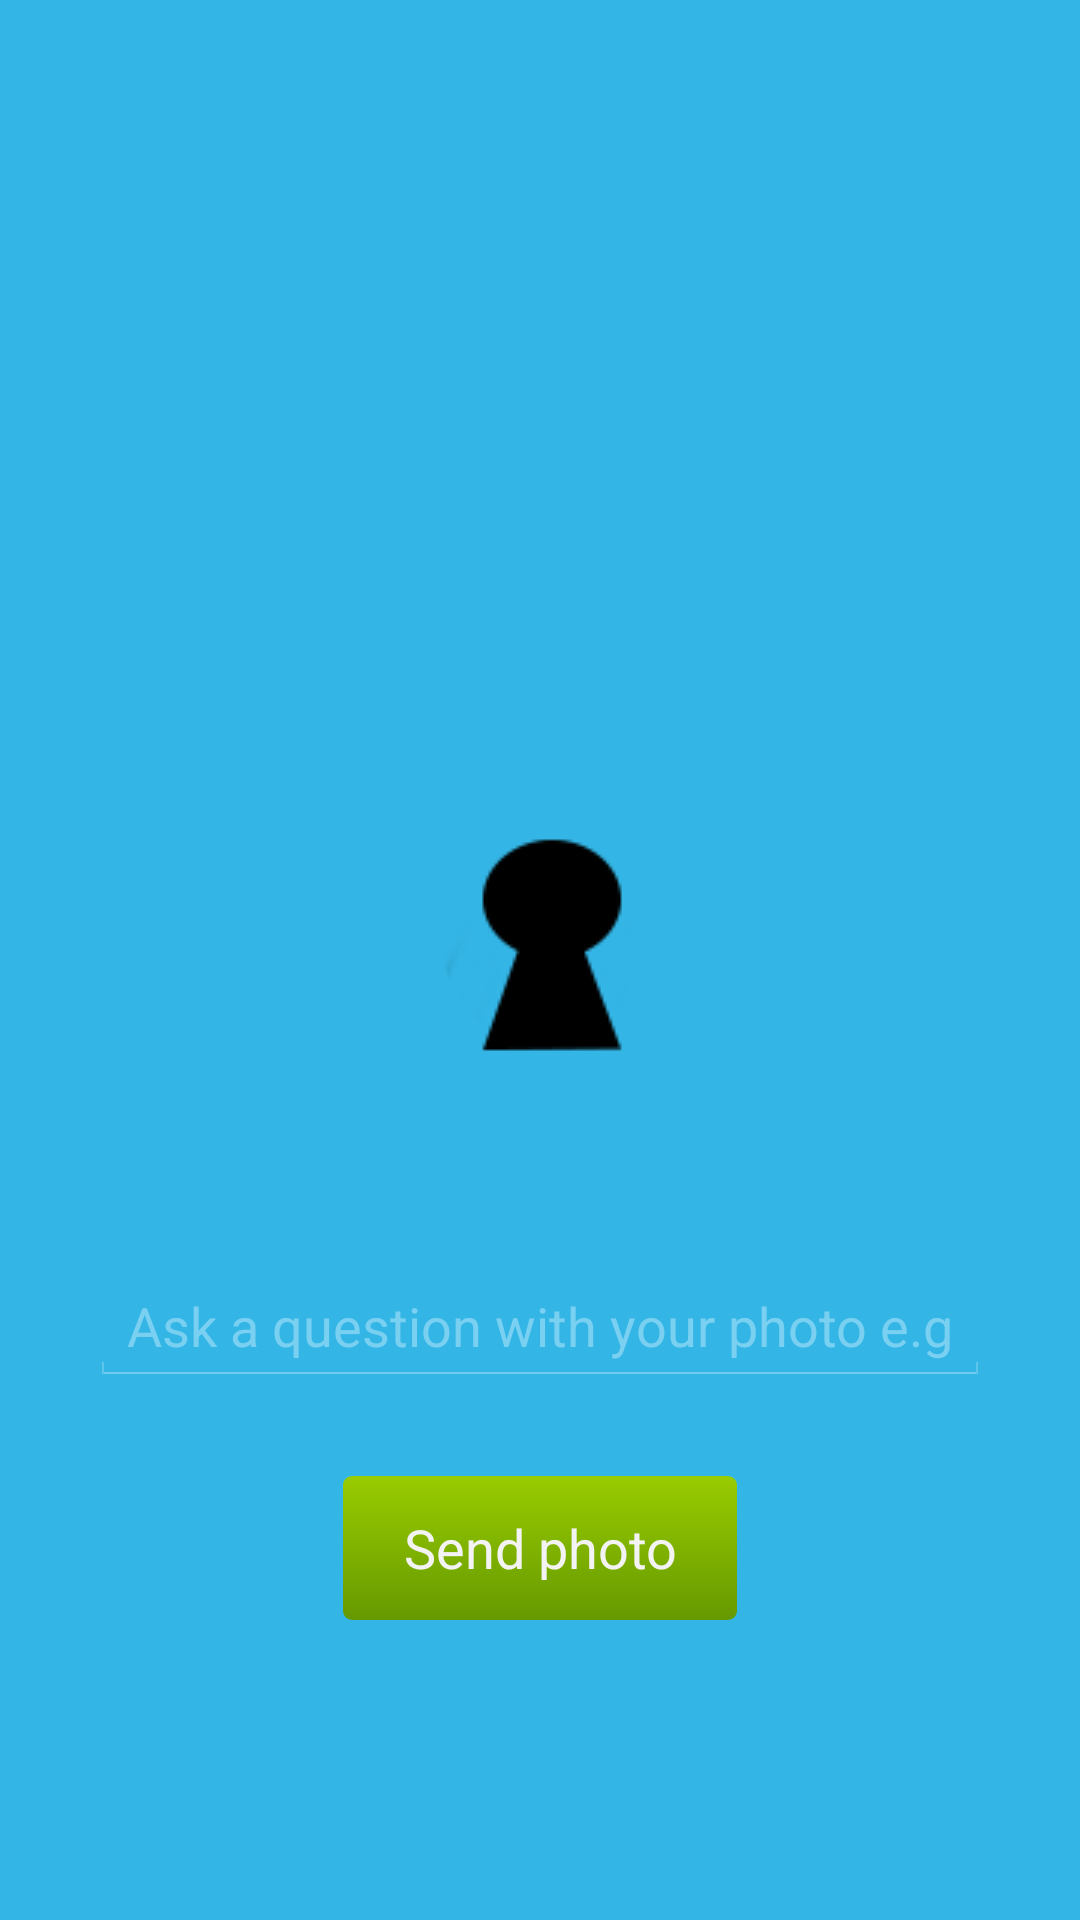

Produce the Android XML layout that renders to this screen, including the resource entries it uses.
<!-- AndroidManifest.xml: application theme Elephant -->
<!-- res/layout/activity_new_photo.xml -->
<?xml version="1.0" encoding="utf-8"?>
<FrameLayout xmlns:android="http://schemas.android.com/apk/res/android"
    xmlns:tools="http://schemas.android.com/tools"
    android:id="@+id/FrameLayout1"
    android:layout_width="wrap_content"
    android:layout_height="match_parent" >

    <ImageView
        android:id="@+id/imagePreview"
        android:layout_width="wrap_content"
        android:layout_height="wrap_content"
        android:layout_gravity="center"
        android:scaleType="fitXY"
        tools:ignore="ContentDescription" />

    <ImageView
        android:id="@+id/imageMask"
        android:layout_width="1200dp"
        android:layout_height="1920dp"
        android:layout_gravity="center"
        android:scaleType="fitXY"
        android:src="@drawable/mask"
        tools:ignore="ContentDescription" />

    

    <LinearLayout
        android:layout_width="0px"
        android:layout_height="0px"
        android:focusable="true"
        android:focusableInTouchMode="true"
        tools:ignore="UselessLeaf" />

    <RelativeLayout
        android:layout_width="wrap_content"
        android:layout_height="wrap_content"
        android:layout_gravity="bottom|center"
        android:paddingLeft="30dp"
	    android:paddingRight="30dp"
        android:paddingBottom="100dp" >
     
	        <EditText
	            android:id="@+id/photoQuestion"
	            android:layout_width="match_parent"
	            android:layout_height="wrap_content"
	            android:layout_centerHorizontal="true"
	            android:layout_alignParentTop="true"
	            android:gravity="center"
	            android:layout_marginTop="20dp"
	            android:hint="@string/message_photo_question"
	            android:textColorHint="@color/lightblue"
	            android:inputType="text|textNoSuggestions" >
	        </EditText>
	
	        <Button
	            android:id="@+id/newPhotoButton"
	            android:layout_width="wrap_content"
	            android:layout_height="wrap_content"
	            android:layout_below="@+id/photoQuestion"
	            android:layout_centerHorizontal="true"
	            android:layout_marginTop="30dp"
	            android:background="@drawable/custom_button_green"
	            android:text="@string/buttonlabel_uploadphoto" />
   
    </RelativeLayout>

</FrameLayout>
<!-- resources referenced by this layout -->
<resources>
  <color name="lightblue">#7ad0f1</color>
  <!-- drawable custom_button_green (drawable-xhdpi) -->
  <?xml version="1.0" encoding="utf-8"?>
  <selector
      xmlns:android="http://schemas.android.com/apk/res/android">
      <item>        
          <shape>
              <gradient
                  android:endColor="@color/green1"
                  android:startColor="@color/green2"
                  android:angle="90" />
              
              <corners android:radius="3dp" />
              <padding
                  android:left="20dp"
                  android:right="20dp"
                  android:top="6dp"
                  android:bottom="6dp" />
          </shape>
      </item>
  </selector>
  <!-- drawable mask: png bitmap (drawable-xhdpi, 16116 bytes) -->
  <string name="buttonlabel_uploadphoto">Send photo</string>
  <string name="message_photo_question">Ask a question with your photo e.g. what is this?</string>
  <style name="Elephant" parent="android:Theme.Holo">
          <item name="android:textColor">@color/white</item>
          
          <item name="android:textSize">18sp</item>    
         <item name="android:actionMenuTextAppearance">@android:style/Widget.Holo.Light.ActionBar</item>
      </style>
  <color name="green1">#99CC00</color>
  <color name="green2">#669900</color>
  <color name="white">#ffffff</color>
</resources>
